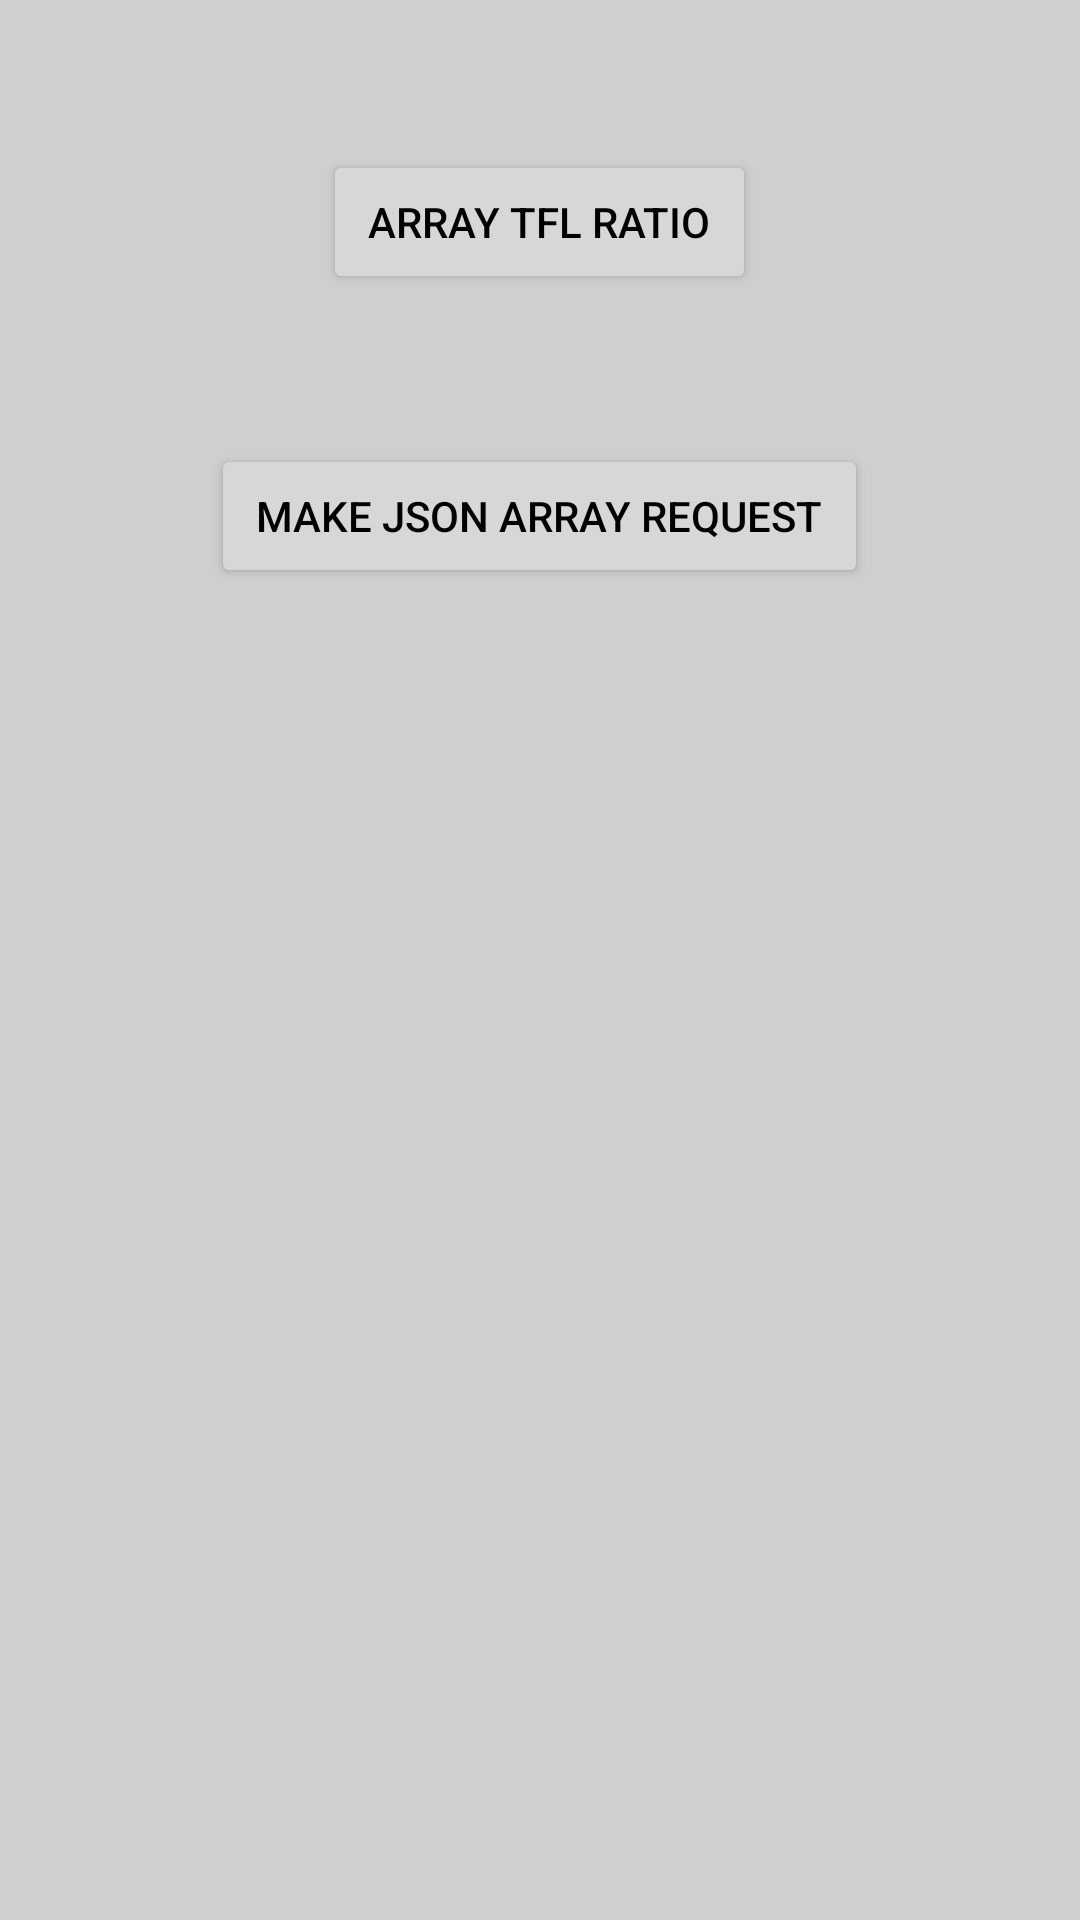

Android layout source for this screen:
<!-- AndroidManifest.xml: application theme AppTheme -->
<!-- res/layout/activity_transport.xml -->
<ScrollView xmlns:android="http://schemas.android.com/apk/res/android"
    xmlns:tools="http://schemas.android.com/tools"
    android:layout_width="match_parent"
    android:layout_height="match_parent"
    tools:context="com.pfc.android.bustop.TransportActivity">

    <RelativeLayout
        android:id="@+id/content_scrolling"
        android:layout_width="match_parent"
        android:layout_height="match_parent">

        <Button
            android:id="@+id/btnObjRequest"
            android:layout_width="wrap_content"
            android:layout_height="wrap_content"
            android:layout_centerHorizontal="true"
            android:layout_marginTop="50dp"
            android:paddingLeft="15dp"
            android:paddingRight="15dp"
            android:text="Array TfL ratio" />

        <Button
            android:id="@+id/btnArrayRequest"
            android:layout_width="wrap_content"
            android:layout_height="wrap_content"
            android:layout_below="@id/btnObjRequest"
            android:layout_centerHorizontal="true"
            android:layout_marginTop="50dp"
            android:paddingLeft="15dp"
            android:paddingRight="15dp"
            android:text="Make JSON Array Request" />

        <TextView
            android:id="@+id/txtResponse"
            android:layout_width="fill_parent"
            android:layout_height="wrap_content"
            android:layout_below="@id/btnArrayRequest"
            android:layout_marginTop="40px"
            android:padding="20dp" />
    </RelativeLayout>
</ScrollView>
<!-- resources referenced by this layout -->
<resources>
  <style name="AppTheme" parent="Theme.AppCompat.Light.DarkActionBar">
          
          <item name="colorPrimary">@color/colorPrimary</item>
          <item name="colorPrimaryDark">@color/colorPrimaryDark</item>
          <item name="colorAccent">@color/colorSecondary</item>
          <item name="android:textColorPrimary">@color/colorTextOnPrimary</item>
          <item name="android:textColorSecondary">@color/colorTextOnSecundary</item>
          <item name="drawerArrowStyle">@color/colorSecondary</item>
  
          <item name="android:windowNoTitle">true</item>
          <item name="android:windowFullscreen">true</item>
  
  
          <item name="android:windowBackground">@color/colorPrimaryLight</item>
      </style>
  <color name="colorPrimary">#9E9E9E</color>
  <color name="colorPrimaryDark">#707070</color>
  <color name="colorSecondary">#D50000</color>
  <color name="colorTextOnPrimary">#000000</color>
  <color name="colorTextOnSecundary">#ffffff</color>
  <color name="colorPrimaryLight">#cfcfcf</color>
</resources>
